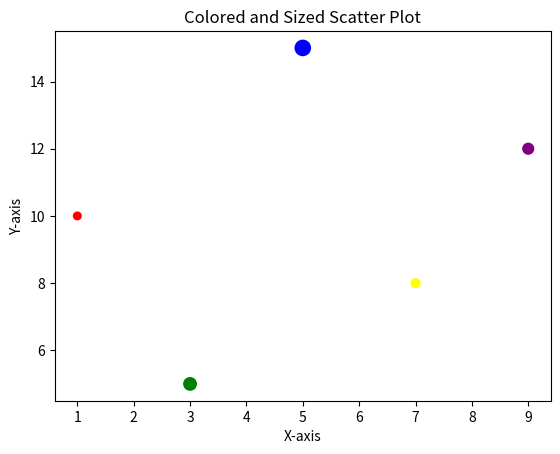

The script that saved this image:
"""Example 07 - Colored and sized scatter plot."""
import matplotlib.pyplot as plt

# Data
x = [1, 3, 5, 7, 9]
y = [10, 5, 15, 8, 12]
sizes = [30, 80, 120, 40, 60]
colors = ['red', 'green', 'blue', 'yellow', 'purple']

# Creating a scatter plot with varied sizes and colors
plt.scatter(x, y, s=sizes, c=colors)
plt.title('Colored and Sized Scatter Plot')
plt.xlabel('X-axis')
plt.ylabel('Y-axis')
plt.show()
